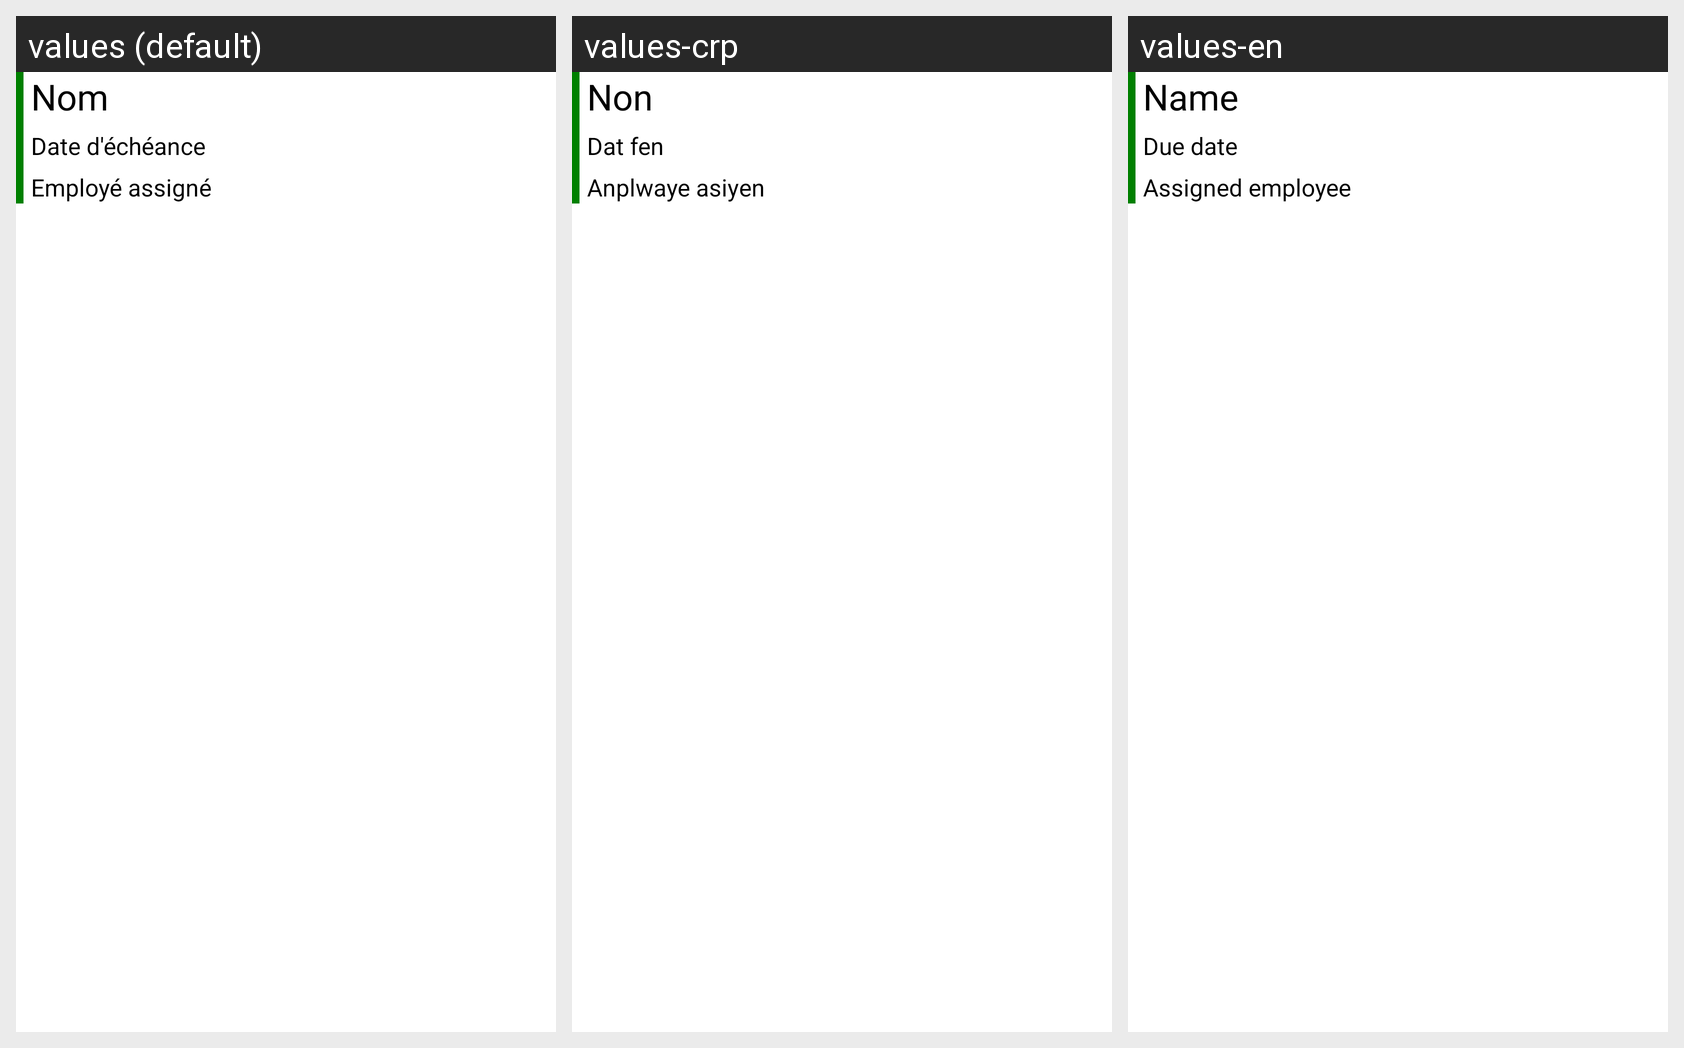

Strings drawn on this Android screen and how each of the app's shown locales translates them:
Android screen res/layout/tache_row.xml rendered under 3 locales, left to right: values (default), values-crp, values-en. Device: Nexus 5 (rendered at 1080×1920; each locale shown at half size, 540×960, under a caption strip naming it); theme AppTheme.
Strings drawn on this screen, with the default value and each locale's value (text and hints the layout hard-codes, and strings that could not be matched under every locale, appear in the picture but are not listed):

tache_nom
  values: Nom
  values-crp: Non
  values-en: Name

tache_date
  values: Date d'échéance
  values-crp: Dat fen
  values-en: Due date

tache_employe_assigne
  values: Employé assigné
  values-crp: Anplwaye asiyen
  values-en: Assigned employee
